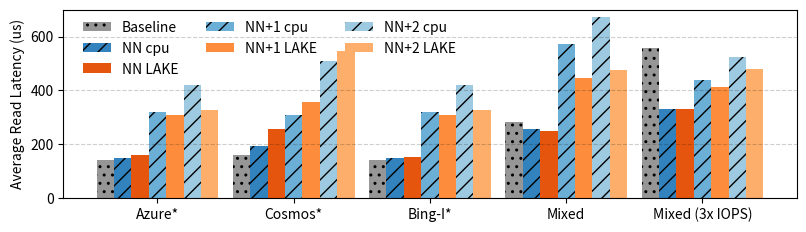

This chart was generated by the following Python code:
import math
import numpy as np
import matplotlib.pyplot as plt

data=""",az,cosmos,bingi,mix2x,mix3x"
baseline,138.55,158.35,138.55,281.83,558.81
linnos,147.7,193.7,147.7,255.7,328.95
lake,160.63,254.29,151.82,248.38,331.86
linnos1,320.64,307.66,320.64,573.79,437.49
lake1,307.34,357.08,307.34,444.25,411.6
linnos2,417.76,507.58,417.76,673.48,523.82
lake2,325.81,547.11,325.81,473.71,479.84"""

kvdata = {
    "Baseline": [],
    "NN cpu": [],
    "NN LAKE": [],
    "NN+1 cpu": [],
    "NN+1 LAKE": [],
    "NN+2 cpu": [],
    "NN+2 LAKE": [],
}

xlab= ["Azure*", "Cosmos*", "Bing-I*", "Mixed", "Mixed (3x IOPS)"]

keys = list(kvdata.keys())
lines = data.splitlines()

idx = 0
for line in lines[1:]:
    k = keys[idx] 
    vs = line.split(",")
    kvdata[k] = [float(x) for x in vs[1:]]
    idx += 1

#print(kvdata)

w = 1.2
num_yrs = 5
num_plyrs = 7

first_tick = int(math.ceil((num_plyrs*w/2))) 
gap = num_plyrs*w + 1
x = np.array([first_tick + i*gap for i in range(num_yrs)])

fig, ax = plt.subplots()
#colors = plt.cm.get_cmap('inferno',num_plyrs)
#colors = plt.cm.get_cmap('tab10',num_plyrs)
cc = plt.cm.get_cmap('tab20c')

colors = [cc(17), cc(0), cc(4), cc(1), cc(5), cc(2), cc(6)]



patterns = ["..", "//", None, "//", None, "//", None]

#, "\\" , "|" , "-" , "+" , "x", "o", "O", ".", "*" ]

fig,ax = plt.subplots(1,1, figsize=(10,10))
b = []
i = len(kvdata.keys())-1
for ci, (k,v) in enumerate(kvdata.items()):
    xx = x - (i - num_plyrs/2 + 0.5)*w
    print(xx)
    #xx = xx[::-1]
    #print(xx)
    b.append(ax.bar(xx, 
             v,
             width=w, 
             #color=colors(ci), 
             color=colors[ci], 
             align='center', 
             hatch=patterns[ci],
             #edgecolor = 'black', 
             #linewidth = 1.0, 
             #alpha=0.9))
        ))
    i -= 1


           
#ax.set_ylabel('Goals')
ax.set_ylabel('Average Read Latency (us)')
#ax.set_title('Goals scored by players')
plt.ylim(top=700)

ax.legend([b_ for b_ in b], 
           kvdata.keys(), 
           ncol = 3, 
           loc = 'upper left', 
           frameon=False,
           bbox_to_anchor=(0.01, 1.01))


ax.set_xticks(x)
ax.set_xticklabels(xlab)

# for i in range(num_plyrs):
#     ax.bar_label(b[i], 
#                  padding = 3, 
#                  label_type='center', 
#                  rotation = 'vertical')

ax.grid(visible=True, which='major', axis='y', color='#0A0A0A', linestyle='--', alpha=0.2)                 


fig.tight_layout()
fig.set_size_inches(8, 2)
fig.set_dpi(800)

plt.savefig(f"linnos.pdf", bbox_inches='tight', pad_inches=0.05)